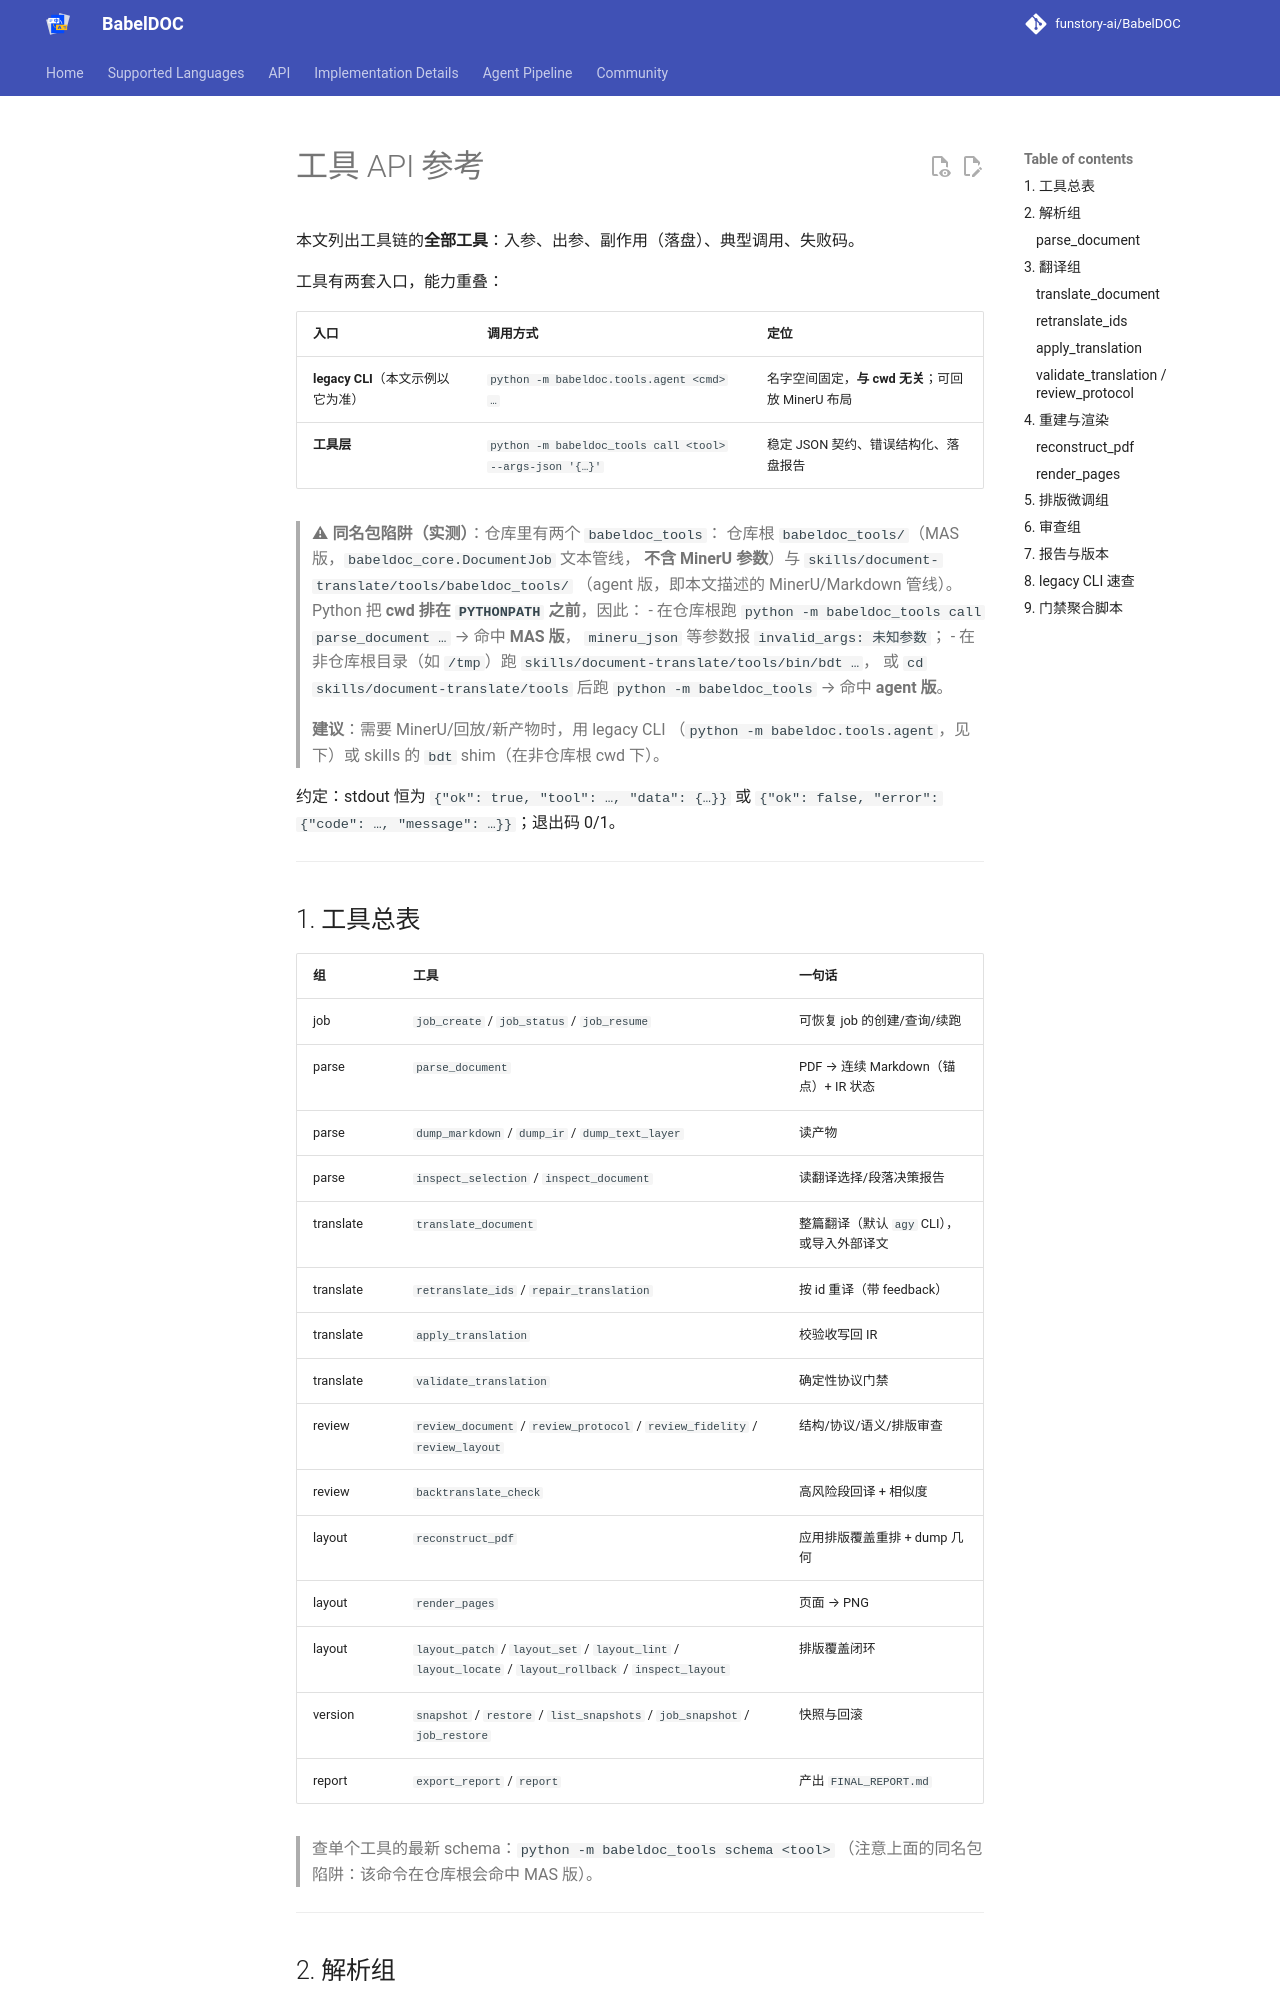

repository: zcyisiee/SyncPDF · page: toolchain/tool-api/index.html · generator: mkdocs

# 工具 API 参考

本文列出工具链的**全部工具**：入参、出参、副作用（落盘）、典型调用、失败码。

工具有两套入口，能力重叠：

| 入口 | 调用方式 | 定位 |
|---|---|---|
| **legacy CLI**（本文示例以它为准） | `python -m babeldoc.tools.agent <cmd> …` | 名字空间固定，**与 cwd 无关**；可回放 MinerU 布局 |
| **工具层** | `python -m babeldoc_tools call <tool> --args-json '{…}'` | 稳定 JSON 契约、错误结构化、落盘报告 |

> ⚠ **同名包陷阱（实测）**：仓库里有两个 `babeldoc_tools`：
> 仓库根 `babeldoc_tools/`（MAS 版，`babeldoc_core.DocumentJob` 文本管线，
> **不含 MinerU 参数**）与 `skills/document-translate/tools/babeldoc_tools/`
> （agent 版，即本文描述的 MinerU/Markdown 管线）。Python 把 **cwd 排在
> `PYTHONPATH` 之前**，因此：
> - 在仓库根跑 `python -m babeldoc_tools call parse_document …` → 命中 **MAS 版**，
>   `mineru_json` 等参数报 `invalid_args: 未知参数`；
> - 在非仓库根目录（如 `/tmp`）跑 `skills/document-translate/tools/bin/bdt …`，
>   或 `cd skills/document-translate/tools` 后跑 `python -m babeldoc_tools` → 命中 **agent 版**。
>
> **建议**：需要 MinerU/回放/新产物时，用 legacy CLI
> （`python -m babeldoc.tools.agent`，见下）或 skills 的 `bdt` shim（在非仓库根 cwd 下）。

约定：stdout 恒为 `{"ok": true, "tool": …, "data": {…}}` 或
`{"ok": false, "error": {"code": …, "message": …}}`；退出码 0/1。

---

## 1. 工具总表

| 组 | 工具 | 一句话 |
|---|---|---|
| job | `job_create` / `job_status` / `job_resume` | 可恢复 job 的创建/查询/续跑 |
| parse | `parse_document` | PDF → 连续 Markdown（锚点）+ IR 状态 |
| parse | `dump_markdown` / `dump_ir` / `dump_text_layer` | 读产物 |
| parse | `inspect_selection` / `inspect_document` | 读翻译选择/段落决策报告 |
| translate | `translate_document` | 整篇翻译（默认 `agy` CLI），或导入外部译文 |
| translate | `retranslate_ids` / `repair_translation` | 按 id 重译（带 feedback） |
| translate | `apply_translation` | 校验收写回 IR |
| translate | `validate_translation` | 确定性协议门禁 |
| review | `review_document` / `review_protocol` / `review_fidelity` / `review_layout` | 结构/协议/语义/排版审查 |
| review | `backtranslate_check` | 高风险段回译 + 相似度 |
| layout | `reconstruct_pdf` | 应用排版覆盖重排 + dump 几何 |
| layout | `render_pages` | 页面 → PNG |
| layout | `layout_patch` / `layout_set` / `layout_lint` / `layout_locate` / `layout_rollback` / `inspect_layout` | 排版覆盖闭环 |
| version | `snapshot` / `restore` / `list_snapshots` / `job_snapshot` / `job_restore` | 快照与回滚 |
| report | `export_report` / `report` | 产出 `FINAL_REPORT.md` |

> 查单个工具的最新 schema：`python -m babeldoc_tools schema <tool>`
> （注意上面的同名包陷阱：该命令在仓库根会命中 MAS 版）。

---

## 2. 解析组
